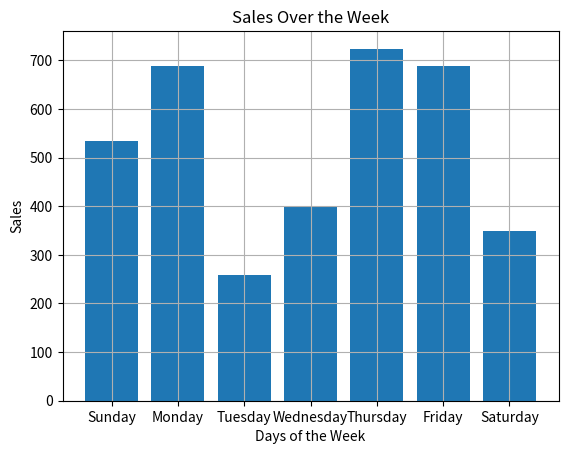

Source code (Python):
import matplotlib.pyplot as plt

Counter_Sales = [534, 689, 258, 401, 724, 689, 350]

days = ["Sunday", "Monday", "Tuesday", "Wednesday", "Thursday", "Friday", "Saturday"]

plt.bar(days, Counter_Sales, label = 'Counter Sales Data')
plt.xlabel('Days of the Week')
plt.ylabel('Sales')

plt.title('Sales Over the Week')
plt.grid(True)
plt.show()
